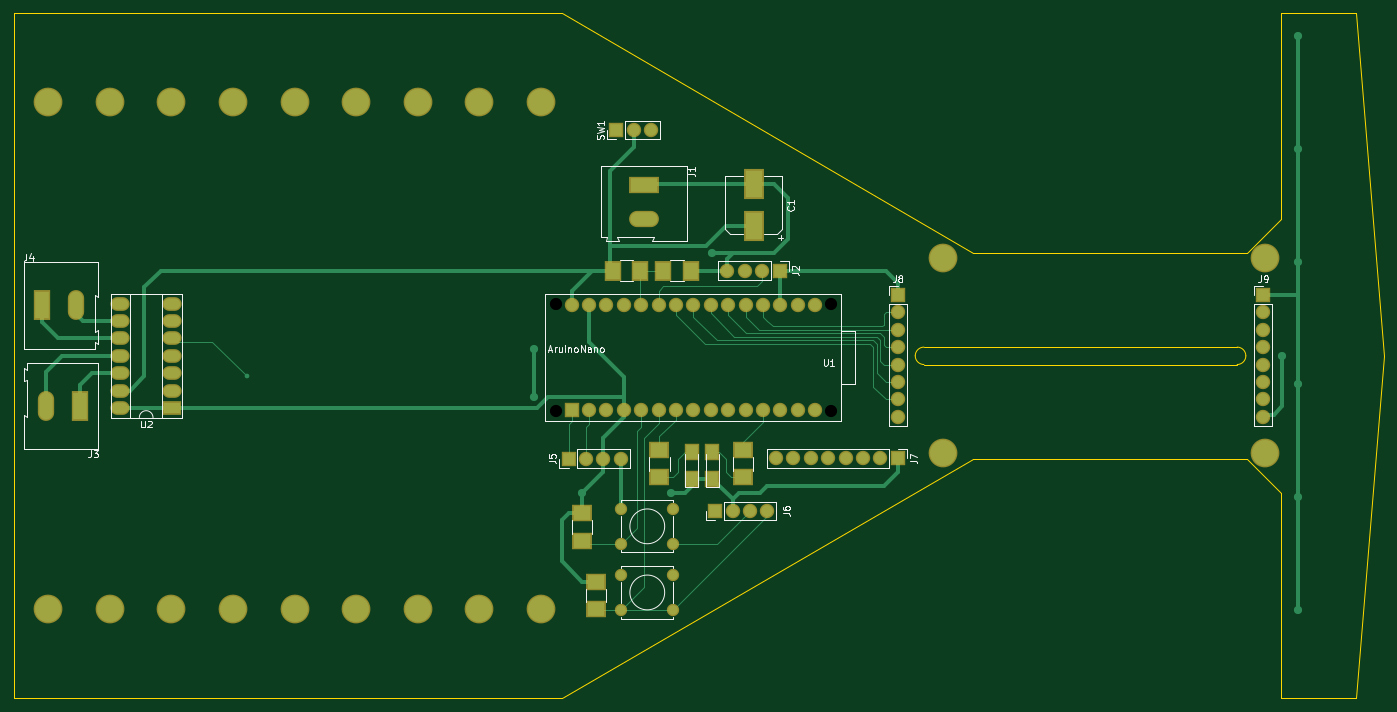
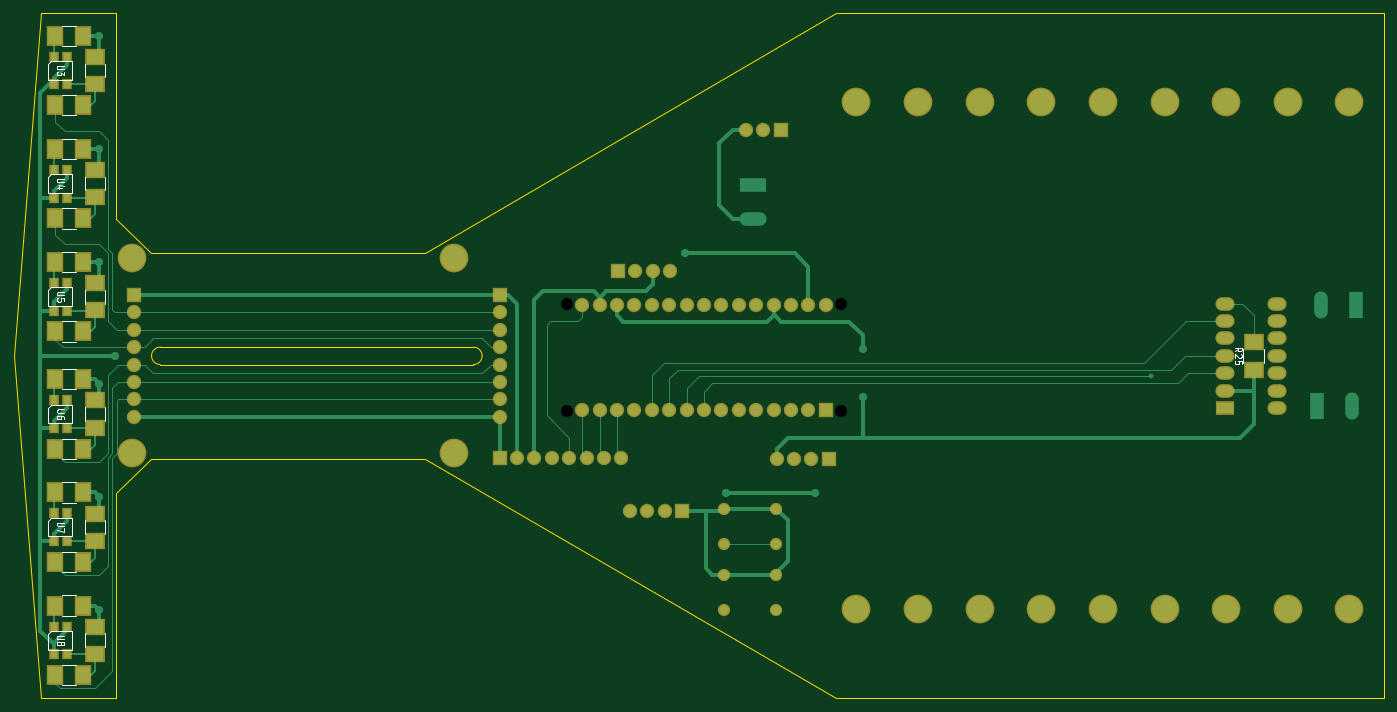
Circuit board: 10 layer files. Board 200.0 x 100.0 mm.
- bottom_copper: lfalpha-B.Cu.gbr (19389 bytes)
- bottom_mask: lfalpha-B.Mask.gbr (5174 bytes)
- paste: lfalpha-B.Paste.gbr (8488 bytes)
- bottom_silk: lfalpha-B.SilkS.gbr (8698 bytes)
- outline: lfalpha-Edge.Cuts.gbr (1475 bytes)
- top_copper: lfalpha-F.Cu.gbr (14046 bytes)
- top_mask: lfalpha-F.Mask.gbr (4323 bytes)
- paste: lfalpha-F.Paste.gbr (1180 bytes)
- top_silk: lfalpha-F.SilkS.gbr (17040 bytes)
- drill: lfalpha-NPTH.drl (248 bytes)

=== bottom_copper: lfalpha-B.Cu.gbr (19389 bytes, source omitted) ===
=== bottom_mask: lfalpha-B.Mask.gbr ===
G04 #@! TF.FileFunction,Soldermask,Bot*
%FSLAX46Y46*%
G04 Gerber Fmt 4.6, Leading zero omitted, Abs format (unit mm)*
G04 Created by KiCad (PCBNEW 4.0.7-e2-6376~58~ubuntu14.04.1) date Mon Sep 18 21:36:43 2017*
%MOMM*%
%LPD*%
G01*
G04 APERTURE LIST*
%ADD10C,0.100000*%
%ADD11C,4.200000*%
%ADD12R,1.400000X1.500000*%
%ADD13R,2.100000X2.100000*%
%ADD14O,2.100000X2.100000*%
%ADD15R,2.400000X2.900000*%
%ADD16R,2.900000X2.400000*%
%ADD17C,1.797000*%
%ADD18C,2.100000*%
%ADD19R,2.800000X2.000000*%
%ADD20O,2.800000X2.000000*%
G04 APERTURE END LIST*
D10*
D11*
X127000000Y-132000000D03*
X109000000Y-132000000D03*
X91000000Y-132000000D03*
X73000000Y-132000000D03*
X118000000Y-58000000D03*
X109000000Y-58000000D03*
X91000000Y-58000000D03*
X82000000Y-58000000D03*
X73000000Y-58000000D03*
D12*
X242265000Y-84350000D03*
X244175000Y-84350000D03*
X242265000Y-88400000D03*
X244175000Y-88400000D03*
X242265000Y-101495000D03*
X244175000Y-101495000D03*
X242265000Y-105545000D03*
X244175000Y-105545000D03*
X242265000Y-118005000D03*
X244175000Y-118005000D03*
X242265000Y-122055000D03*
X244175000Y-122055000D03*
X242265000Y-134515000D03*
X244175000Y-134515000D03*
X242265000Y-138565000D03*
X244175000Y-138565000D03*
X242265000Y-67840000D03*
X244175000Y-67840000D03*
X242265000Y-71890000D03*
X244175000Y-71890000D03*
X242265000Y-51330000D03*
X244175000Y-51330000D03*
X242265000Y-55380000D03*
X244175000Y-55380000D03*
D13*
X152400000Y-117602000D03*
D14*
X154940000Y-117602000D03*
X157480000Y-117602000D03*
X160020000Y-117602000D03*
D13*
X179070000Y-109982000D03*
D14*
X176530000Y-109982000D03*
X173990000Y-109982000D03*
X171450000Y-109982000D03*
X168910000Y-109982000D03*
X166370000Y-109982000D03*
X163830000Y-109982000D03*
X161290000Y-109982000D03*
D13*
X179070000Y-86106000D03*
D14*
X179070000Y-88646000D03*
X179070000Y-91186000D03*
X179070000Y-93726000D03*
X179070000Y-96266000D03*
X179070000Y-98806000D03*
X179070000Y-101346000D03*
X179070000Y-103886000D03*
D13*
X232410000Y-86106000D03*
D14*
X232410000Y-88646000D03*
X232410000Y-91186000D03*
X232410000Y-93726000D03*
X232410000Y-96266000D03*
X232410000Y-98806000D03*
X232410000Y-101346000D03*
X232410000Y-103886000D03*
D15*
X239935000Y-48260000D03*
X243935000Y-48260000D03*
D16*
X238125000Y-51340000D03*
X238125000Y-55340000D03*
D15*
X239935000Y-58420000D03*
X243935000Y-58420000D03*
X239935000Y-64770000D03*
X243935000Y-64770000D03*
D16*
X238125000Y-67850000D03*
X238125000Y-71850000D03*
D15*
X239935000Y-74930000D03*
X243935000Y-74930000D03*
X239935000Y-81280000D03*
X243935000Y-81280000D03*
D16*
X238125000Y-84360000D03*
X238125000Y-88360000D03*
D15*
X239935000Y-91440000D03*
X243935000Y-91440000D03*
X239935000Y-98425000D03*
X243935000Y-98425000D03*
D16*
X238125000Y-101505000D03*
X238125000Y-105505000D03*
D15*
X239935000Y-108585000D03*
X243935000Y-108585000D03*
X239935000Y-114935000D03*
X243935000Y-114935000D03*
D16*
X238125000Y-118015000D03*
X238125000Y-122015000D03*
D15*
X239935000Y-125095000D03*
X243935000Y-125095000D03*
X239935000Y-131445000D03*
X243935000Y-131445000D03*
D16*
X238125000Y-134525000D03*
X238125000Y-138525000D03*
D15*
X239935000Y-141605000D03*
X243935000Y-141605000D03*
D16*
X69000000Y-97000000D03*
X69000000Y-93000000D03*
D17*
X146304000Y-117348000D03*
X146304000Y-122428000D03*
X138684000Y-117348000D03*
X138684000Y-122428000D03*
X146304000Y-127000000D03*
X146304000Y-132080000D03*
X138684000Y-127000000D03*
X138684000Y-132080000D03*
D13*
X131445000Y-102870000D03*
D18*
X133985000Y-102870000D03*
X136525000Y-102870000D03*
X139065000Y-102870000D03*
X141605000Y-102870000D03*
X144145000Y-102870000D03*
X146685000Y-102870000D03*
X149225000Y-102870000D03*
X151765000Y-102870000D03*
X154305000Y-102870000D03*
X156845000Y-102870000D03*
X159385000Y-102870000D03*
X161925000Y-102870000D03*
X164465000Y-102870000D03*
X167005000Y-102870000D03*
X167005000Y-87630000D03*
X164465000Y-87630000D03*
X161925000Y-87630000D03*
X159385000Y-87630000D03*
X156845000Y-87630000D03*
X154305000Y-87630000D03*
X151765000Y-87630000D03*
X149225000Y-87630000D03*
X146685000Y-87630000D03*
X144145000Y-87630000D03*
X141605000Y-87630000D03*
X139065000Y-87630000D03*
X136525000Y-87630000D03*
X133985000Y-87630000D03*
X131445000Y-87630000D03*
D19*
X73152000Y-102616000D03*
D20*
X65532000Y-87376000D03*
X73152000Y-100076000D03*
X65532000Y-89916000D03*
X73152000Y-97536000D03*
X65532000Y-92456000D03*
X73152000Y-94996000D03*
X65532000Y-94996000D03*
X73152000Y-92456000D03*
X65532000Y-97536000D03*
X73152000Y-89916000D03*
X65532000Y-100076000D03*
X73152000Y-87376000D03*
X65532000Y-102616000D03*
D11*
X232664000Y-80772000D03*
X232664000Y-109220000D03*
X185674000Y-80772000D03*
X185674000Y-109220000D03*
D13*
X161798000Y-82550000D03*
D14*
X159258000Y-82550000D03*
X156718000Y-82550000D03*
X154178000Y-82550000D03*
D13*
X131000000Y-110000000D03*
D14*
X133540000Y-110000000D03*
X136080000Y-110000000D03*
X138620000Y-110000000D03*
D13*
X138000000Y-62000000D03*
D14*
X140540000Y-62000000D03*
X143080000Y-62000000D03*
D11*
X55000000Y-58000000D03*
X64000000Y-58000000D03*
X100000000Y-58000000D03*
X127000000Y-58000000D03*
X55000000Y-132000000D03*
X64000000Y-132000000D03*
X82000000Y-132000000D03*
X100000000Y-132000000D03*
X118000000Y-132000000D03*
M02*

=== paste: lfalpha-B.Paste.gbr (8488 bytes, source omitted) ===
=== bottom_silk: lfalpha-B.SilkS.gbr (8698 bytes, source omitted) ===
=== outline: lfalpha-Edge.Cuts.gbr ===
G04 #@! TF.FileFunction,Profile,NP*
%FSLAX46Y46*%
G04 Gerber Fmt 4.6, Leading zero omitted, Abs format (unit mm)*
G04 Created by KiCad (PCBNEW 4.0.7-e2-6376~58~ubuntu14.04.1) date Mon Sep 18 21:36:43 2017*
%MOMM*%
%LPD*%
G01*
G04 APERTURE LIST*
%ADD10C,0.100000*%
%ADD11C,0.150000*%
G04 APERTURE END LIST*
D10*
D11*
X182880000Y-96266000D02*
X228600000Y-96266000D01*
X228600000Y-93726000D02*
X182880000Y-93726000D01*
X181610000Y-94996000D02*
G75*
G03X182880000Y-96266000I1270000J0D01*
G01*
X182880000Y-93726000D02*
G75*
G03X181610000Y-94996000I0J-1270000D01*
G01*
X228600000Y-96266000D02*
G75*
G03X229870000Y-94996000I0J1270000D01*
G01*
X229870000Y-94996000D02*
G75*
G03X228600000Y-93726000I-1270000J0D01*
G01*
X246000000Y-145000000D02*
X250000000Y-95000000D01*
X235000000Y-145000000D02*
X246000000Y-145000000D01*
X246000000Y-45000000D02*
X250000000Y-95000000D01*
X235000000Y-45000000D02*
X246000000Y-45000000D01*
X190000000Y-110000000D02*
X130000000Y-145000000D01*
X230000000Y-110000000D02*
X190000000Y-110000000D01*
X190000000Y-80000000D02*
X130000000Y-45000000D01*
X230000000Y-80000000D02*
X190000000Y-80000000D01*
X130000000Y-45000000D02*
X50000000Y-45000000D01*
X235000000Y-75000000D02*
X230000000Y-80000000D01*
X235000000Y-45000000D02*
X235000000Y-75000000D01*
X235000000Y-115000000D02*
X235000000Y-145000000D01*
X230000000Y-110000000D02*
X235000000Y-115000000D01*
X50000000Y-145000000D02*
X130000000Y-145000000D01*
X50000000Y-45000000D02*
X50000000Y-145000000D01*
M02*

=== top_copper: lfalpha-F.Cu.gbr (14046 bytes, source omitted) ===
=== top_mask: lfalpha-F.Mask.gbr ===
G04 #@! TF.FileFunction,Soldermask,Top*
%FSLAX46Y46*%
G04 Gerber Fmt 4.6, Leading zero omitted, Abs format (unit mm)*
G04 Created by KiCad (PCBNEW 4.0.7-e2-6376~58~ubuntu14.04.1) date Mon Sep 18 21:36:43 2017*
%MOMM*%
%LPD*%
G01*
G04 APERTURE LIST*
%ADD10C,0.100000*%
%ADD11C,4.200000*%
%ADD12R,2.900000X4.400000*%
%ADD13R,2.100000X2.400000*%
%ADD14R,4.360000X2.380000*%
%ADD15O,4.360000X2.380000*%
%ADD16R,2.380000X4.360000*%
%ADD17O,2.380000X4.360000*%
%ADD18R,2.100000X2.100000*%
%ADD19O,2.100000X2.100000*%
%ADD20R,2.400000X2.900000*%
%ADD21R,2.900000X2.400000*%
%ADD22C,1.797000*%
%ADD23C,2.100000*%
%ADD24R,2.800000X2.000000*%
%ADD25O,2.800000X2.000000*%
G04 APERTURE END LIST*
D10*
D11*
X127000000Y-132000000D03*
X109000000Y-132000000D03*
X91000000Y-132000000D03*
X73000000Y-132000000D03*
X118000000Y-58000000D03*
X109000000Y-58000000D03*
X91000000Y-58000000D03*
X82000000Y-58000000D03*
X73000000Y-58000000D03*
D12*
X158000000Y-76050000D03*
X158000000Y-69950000D03*
D13*
X149000000Y-113000000D03*
X149000000Y-109000000D03*
X152000000Y-113000000D03*
X152000000Y-109000000D03*
D14*
X142000000Y-70000000D03*
D15*
X142000000Y-75000000D03*
D16*
X59690000Y-102362000D03*
D17*
X54690000Y-102362000D03*
D16*
X54102000Y-87630000D03*
D17*
X59102000Y-87630000D03*
D18*
X152400000Y-117602000D03*
D19*
X154940000Y-117602000D03*
X157480000Y-117602000D03*
X160020000Y-117602000D03*
D18*
X179070000Y-109982000D03*
D19*
X176530000Y-109982000D03*
X173990000Y-109982000D03*
X171450000Y-109982000D03*
X168910000Y-109982000D03*
X166370000Y-109982000D03*
X163830000Y-109982000D03*
X161290000Y-109982000D03*
D18*
X179070000Y-86106000D03*
D19*
X179070000Y-88646000D03*
X179070000Y-91186000D03*
X179070000Y-93726000D03*
X179070000Y-96266000D03*
X179070000Y-98806000D03*
X179070000Y-101346000D03*
X179070000Y-103886000D03*
D18*
X232410000Y-86106000D03*
D19*
X232410000Y-88646000D03*
X232410000Y-91186000D03*
X232410000Y-93726000D03*
X232410000Y-96266000D03*
X232410000Y-98806000D03*
X232410000Y-101346000D03*
X232410000Y-103886000D03*
D20*
X144812000Y-82550000D03*
X148812000Y-82550000D03*
X137446000Y-82550000D03*
X141446000Y-82550000D03*
D21*
X144272000Y-108744000D03*
X144272000Y-112744000D03*
X156464000Y-108744000D03*
X156464000Y-112744000D03*
X135000000Y-128000000D03*
X135000000Y-132000000D03*
X133000000Y-118000000D03*
X133000000Y-122000000D03*
D22*
X146304000Y-117348000D03*
X146304000Y-122428000D03*
X138684000Y-117348000D03*
X138684000Y-122428000D03*
X146304000Y-127000000D03*
X146304000Y-132080000D03*
X138684000Y-127000000D03*
X138684000Y-132080000D03*
D18*
X131445000Y-102870000D03*
D23*
X133985000Y-102870000D03*
X136525000Y-102870000D03*
X139065000Y-102870000D03*
X141605000Y-102870000D03*
X144145000Y-102870000D03*
X146685000Y-102870000D03*
X149225000Y-102870000D03*
X151765000Y-102870000D03*
X154305000Y-102870000D03*
X156845000Y-102870000D03*
X159385000Y-102870000D03*
X161925000Y-102870000D03*
X164465000Y-102870000D03*
X167005000Y-102870000D03*
X167005000Y-87630000D03*
X164465000Y-87630000D03*
X161925000Y-87630000D03*
X159385000Y-87630000D03*
X156845000Y-87630000D03*
X154305000Y-87630000D03*
X151765000Y-87630000D03*
X149225000Y-87630000D03*
X146685000Y-87630000D03*
X144145000Y-87630000D03*
X141605000Y-87630000D03*
X139065000Y-87630000D03*
X136525000Y-87630000D03*
X133985000Y-87630000D03*
X131445000Y-87630000D03*
D24*
X73152000Y-102616000D03*
D25*
X65532000Y-87376000D03*
X73152000Y-100076000D03*
X65532000Y-89916000D03*
X73152000Y-97536000D03*
X65532000Y-92456000D03*
X73152000Y-94996000D03*
X65532000Y-94996000D03*
X73152000Y-92456000D03*
X65532000Y-97536000D03*
X73152000Y-89916000D03*
X65532000Y-100076000D03*
X73152000Y-87376000D03*
X65532000Y-102616000D03*
D11*
X232664000Y-80772000D03*
X232664000Y-109220000D03*
X185674000Y-80772000D03*
X185674000Y-109220000D03*
D18*
X161798000Y-82550000D03*
D19*
X159258000Y-82550000D03*
X156718000Y-82550000D03*
X154178000Y-82550000D03*
D18*
X131000000Y-110000000D03*
D19*
X133540000Y-110000000D03*
X136080000Y-110000000D03*
X138620000Y-110000000D03*
D18*
X138000000Y-62000000D03*
D19*
X140540000Y-62000000D03*
X143080000Y-62000000D03*
D11*
X55000000Y-58000000D03*
X64000000Y-58000000D03*
X100000000Y-58000000D03*
X127000000Y-58000000D03*
X55000000Y-132000000D03*
X64000000Y-132000000D03*
X82000000Y-132000000D03*
X100000000Y-132000000D03*
X118000000Y-132000000D03*
M02*

=== paste: lfalpha-F.Paste.gbr ===
G04 #@! TF.FileFunction,Paste,Top*
%FSLAX46Y46*%
G04 Gerber Fmt 4.6, Leading zero omitted, Abs format (unit mm)*
G04 Created by KiCad (PCBNEW 4.0.7-e2-6376~58~ubuntu14.04.1) date Mon Sep 18 21:36:43 2017*
%MOMM*%
%LPD*%
G01*
G04 APERTURE LIST*
%ADD10C,0.100000*%
%ADD11R,2.500000X4.000000*%
%ADD12R,1.700000X2.000000*%
%ADD13R,3.960000X1.980000*%
%ADD14O,3.960000X1.980000*%
%ADD15R,1.980000X3.960000*%
%ADD16O,1.980000X3.960000*%
%ADD17R,2.000000X2.500000*%
%ADD18R,2.500000X2.000000*%
G04 APERTURE END LIST*
D10*
D11*
X158000000Y-76050000D03*
X158000000Y-69950000D03*
D12*
X149000000Y-113000000D03*
X149000000Y-109000000D03*
X152000000Y-113000000D03*
X152000000Y-109000000D03*
D13*
X142000000Y-70000000D03*
D14*
X142000000Y-75000000D03*
D15*
X59690000Y-102362000D03*
D16*
X54690000Y-102362000D03*
D15*
X54102000Y-87630000D03*
D16*
X59102000Y-87630000D03*
D17*
X144812000Y-82550000D03*
X148812000Y-82550000D03*
X137446000Y-82550000D03*
X141446000Y-82550000D03*
D18*
X144272000Y-108744000D03*
X144272000Y-112744000D03*
X156464000Y-108744000D03*
X156464000Y-112744000D03*
X135000000Y-128000000D03*
X135000000Y-132000000D03*
X133000000Y-118000000D03*
X133000000Y-122000000D03*
M02*

=== top_silk: lfalpha-F.SilkS.gbr (17040 bytes, source omitted) ===
=== drill: lfalpha-NPTH.drl ===
M48
;DRILL file {KiCad 4.0.7-e2-6376~58~ubuntu14.04.1} date Mon Sep 18 21:38:58 2017
;FORMAT={-:-/ absolute / metric / decimal}
FMAT,2
METRIC,TZ
T1C1.778
%
G90
G05
M71
T1
X129.159Y-87.503
X129.159Y-102.997
X169.291Y-87.503
X169.291Y-102.997
T0
M30

